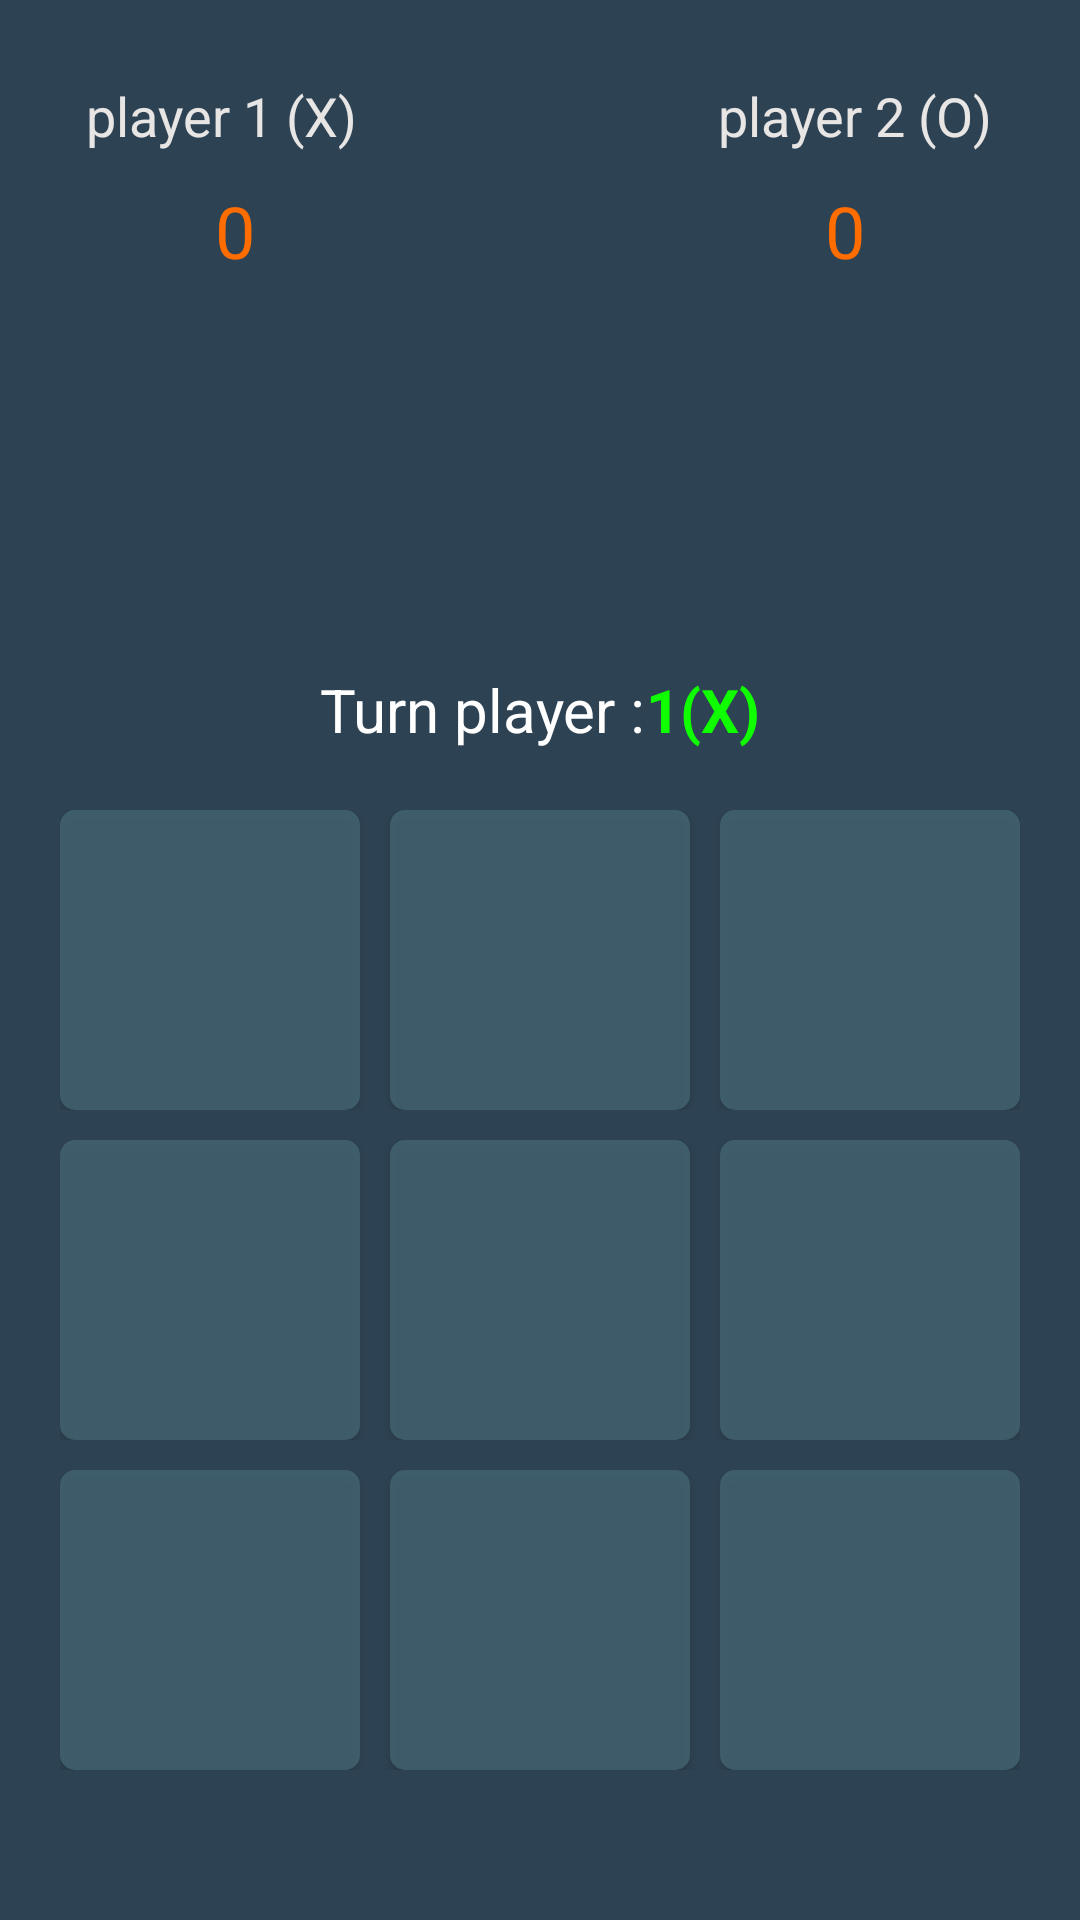

Here is an Android app screen rendered from its layout file. Give the layout XML and the strings, colors and styles it references.
<!-- AndroidManifest.xml: application theme AppTheme -->
<!-- res/layout/fragment_tic_tac_toe.xml -->
<?xml version="1.0" encoding="utf-8"?>
<LinearLayout xmlns:android="http://schemas.android.com/apk/res/android"
    xmlns:tools="http://schemas.android.com/tools"
    android:layout_width="match_parent"
    android:layout_height="match_parent"
    android:background="#2D4253"
    android:gravity="bottom|center"
    android:orientation="vertical"
    tools:context=".fragments.TicTacToeFragment" >



    <LinearLayout
        android:layout_width="wrap_content"
        android:layout_height="wrap_content"

        android:orientation="horizontal">

        <TextView
            android:id="@+id/textView_player_1"
            android:layout_width="wrap_content"
            android:layout_height="wrap_content"
            android:layout_marginEnd="60dp"
            android:layout_weight="1"
            android:text="@string/player_1"
            android:textColor="#E8E5E5"
            android:textSize="18sp" />

        <TextView
            android:id="@+id/textView_player_2"
            android:layout_width="wrap_content"
            android:layout_height="wrap_content"
            android:layout_marginStart="60dp"
            android:layout_weight="1"
            android:text="@string/player_2"
            android:textColor="#E8E5E5"
            android:textSize="18sp" />
    </LinearLayout>

    <LinearLayout
        android:layout_width="wrap_content"
        android:layout_height="wrap_content"
        android:layout_marginTop="10dp"
        android:layout_marginBottom="130dp"
        android:orientation="horizontal">

        <TextView
            android:id="@+id/textView_player_1_point"
            android:layout_width="wrap_content"
            android:layout_height="wrap_content"
            android:layout_marginEnd="110dp"
            android:layout_weight="1"
            android:text="@string/_0"
            android:textColor="#FF6D00"
            android:textSize="24sp" />

        <TextView
            android:id="@+id/textView_player_2_point"
            android:layout_width="wrap_content"
            android:layout_height="wrap_content"
            android:layout_marginStart="80dp"
            android:layout_weight="1"
            android:text="@string/_0"
            android:textColor="#FF6D00"
            android:textSize="24sp" />
    </LinearLayout>
   <LinearLayout
       android:layout_width="wrap_content"
       android:layout_height="wrap_content"
       android:layout_marginBottom="20dp"
       android:orientation="horizontal">
       <TextView
           android:id="@+id/textView_turn"
           android:layout_width="wrap_content"
           android:layout_height="wrap_content"
           android:text="@string/turn_player"
           android:textColor="#FFFFFF"
           android:textSize="20dp"/>

       <TextView
           android:id="@+id/textView_turn_player"
           android:layout_width="wrap_content"
           android:layout_height="wrap_content"
           android:text="1(X)"
           android:textColor="#10FF00"
           android:textSize="20dp"
           android:textStyle="bold" />
   </LinearLayout>

    <LinearLayout
        android:layout_width="wrap_content"
        android:layout_height="wrap_content"
        android:orientation="horizontal"
        android:layout_marginBottom="10dp"
        >

        <Button
            android:id="@+id/button1"
            android:layout_width="100dp"
            android:layout_height="100dp"
            android:background="@drawable/tic_tac_btn_background"
            android:textColor="#03FFE1"
            android:textSize="30sp" />

        <Button
            android:id="@+id/button2"
            android:background="@drawable/tic_tac_btn_background"
            android:layout_width="100dp"
            android:layout_height="100dp"
            android:layout_marginLeft="10dp"
            android:layout_marginRight="10dp"
            android:textColor="#03FFE1"
            android:textSize="30sp"
            />

        <Button
            android:id="@+id/button3"
            android:background="@drawable/tic_tac_btn_background"
            android:layout_width="100dp"
            android:layout_height="100dp"
            android:textColor="#03FFE1"
            android:textSize="30sp"
            />
    </LinearLayout>
    <LinearLayout
        android:layout_width="wrap_content"
        android:layout_height="wrap_content"
        android:orientation="horizontal"
        android:layout_marginBottom="10dp"
        >

        <Button
            android:id="@+id/button4"
            android:background="@drawable/tic_tac_btn_background"
            android:layout_width="100dp"
            android:layout_height="100dp"
            android:textColor="#03FFE1"
            android:textSize="30sp"

            />

        <Button
            android:id="@+id/button5"
            android:background="@drawable/tic_tac_btn_background"
            android:layout_width="100dp"
            android:layout_height="100dp"
            android:layout_marginLeft="10dp"
            android:textColor="#03FFE1"
            android:textSize="30sp"
            android:layout_marginRight="10dp"
            />

        <Button
            android:id="@+id/button6"
            android:background="@drawable/tic_tac_btn_background"
            android:layout_width="100dp"
            android:layout_height="100dp"
            android:textColor="#03FFE1"
            android:textSize="30sp"
            />
    </LinearLayout>
    <LinearLayout
        android:layout_width="wrap_content"
        android:layout_height="wrap_content"
        android:orientation="horizontal"
        android:layout_marginBottom="50dp"
        >

        <Button
            android:id="@+id/button7"
            android:background="@drawable/tic_tac_btn_background"
            android:layout_width="100dp"
            android:layout_height="100dp"
            android:textColor="#03FFE1"
            android:textSize="30sp"
            />

        <Button
            android:id="@+id/button8"
            android:background="@drawable/tic_tac_btn_background"
            android:layout_width="100dp"
            android:layout_height="100dp"
            android:layout_marginLeft="10dp"
            android:layout_marginRight="10dp"
            android:textColor="#03FFE1"
            android:textSize="30sp"
            />

        <Button
            android:id="@+id/button9"
            android:background="@drawable/tic_tac_btn_background"
            android:layout_width="100dp"
            android:layout_height="100dp"
            android:textColor="#03FFE1"
            android:textSize="30sp"
            />
    </LinearLayout>
</LinearLayout>
<!-- resources referenced by this layout -->
<resources>
  <!-- drawable tic_tac_btn_background (drawable) -->
  <?xml version="1.0" encoding="utf-8"?>
  <shape xmlns:android="http://schemas.android.com/apk/res/android"
      android:shape="rectangle">
      <corners android:radius="5dp"/>
      <solid android:color="#AD496C7A"/>
  </shape>
  <string name="_0">0</string>
  <string name="player_1">player 1 (X)</string>
  <string name="player_2">player 2 (O)</string>
  <string name="turn_player">Turn player :</string>
  <style name="AppTheme" parent="Theme.AppCompat.Light.NoActionBar">
          
          <item name="colorPrimary">@color/colorPrimary</item>
          <item name="colorPrimaryDark">#4F737E</item>
          <item name="colorAccent">@color/colorAccent</item>
      </style>
  <color name="colorPrimary">#6200EE</color>
  <color name="colorAccent">#03DAC5</color>
</resources>
